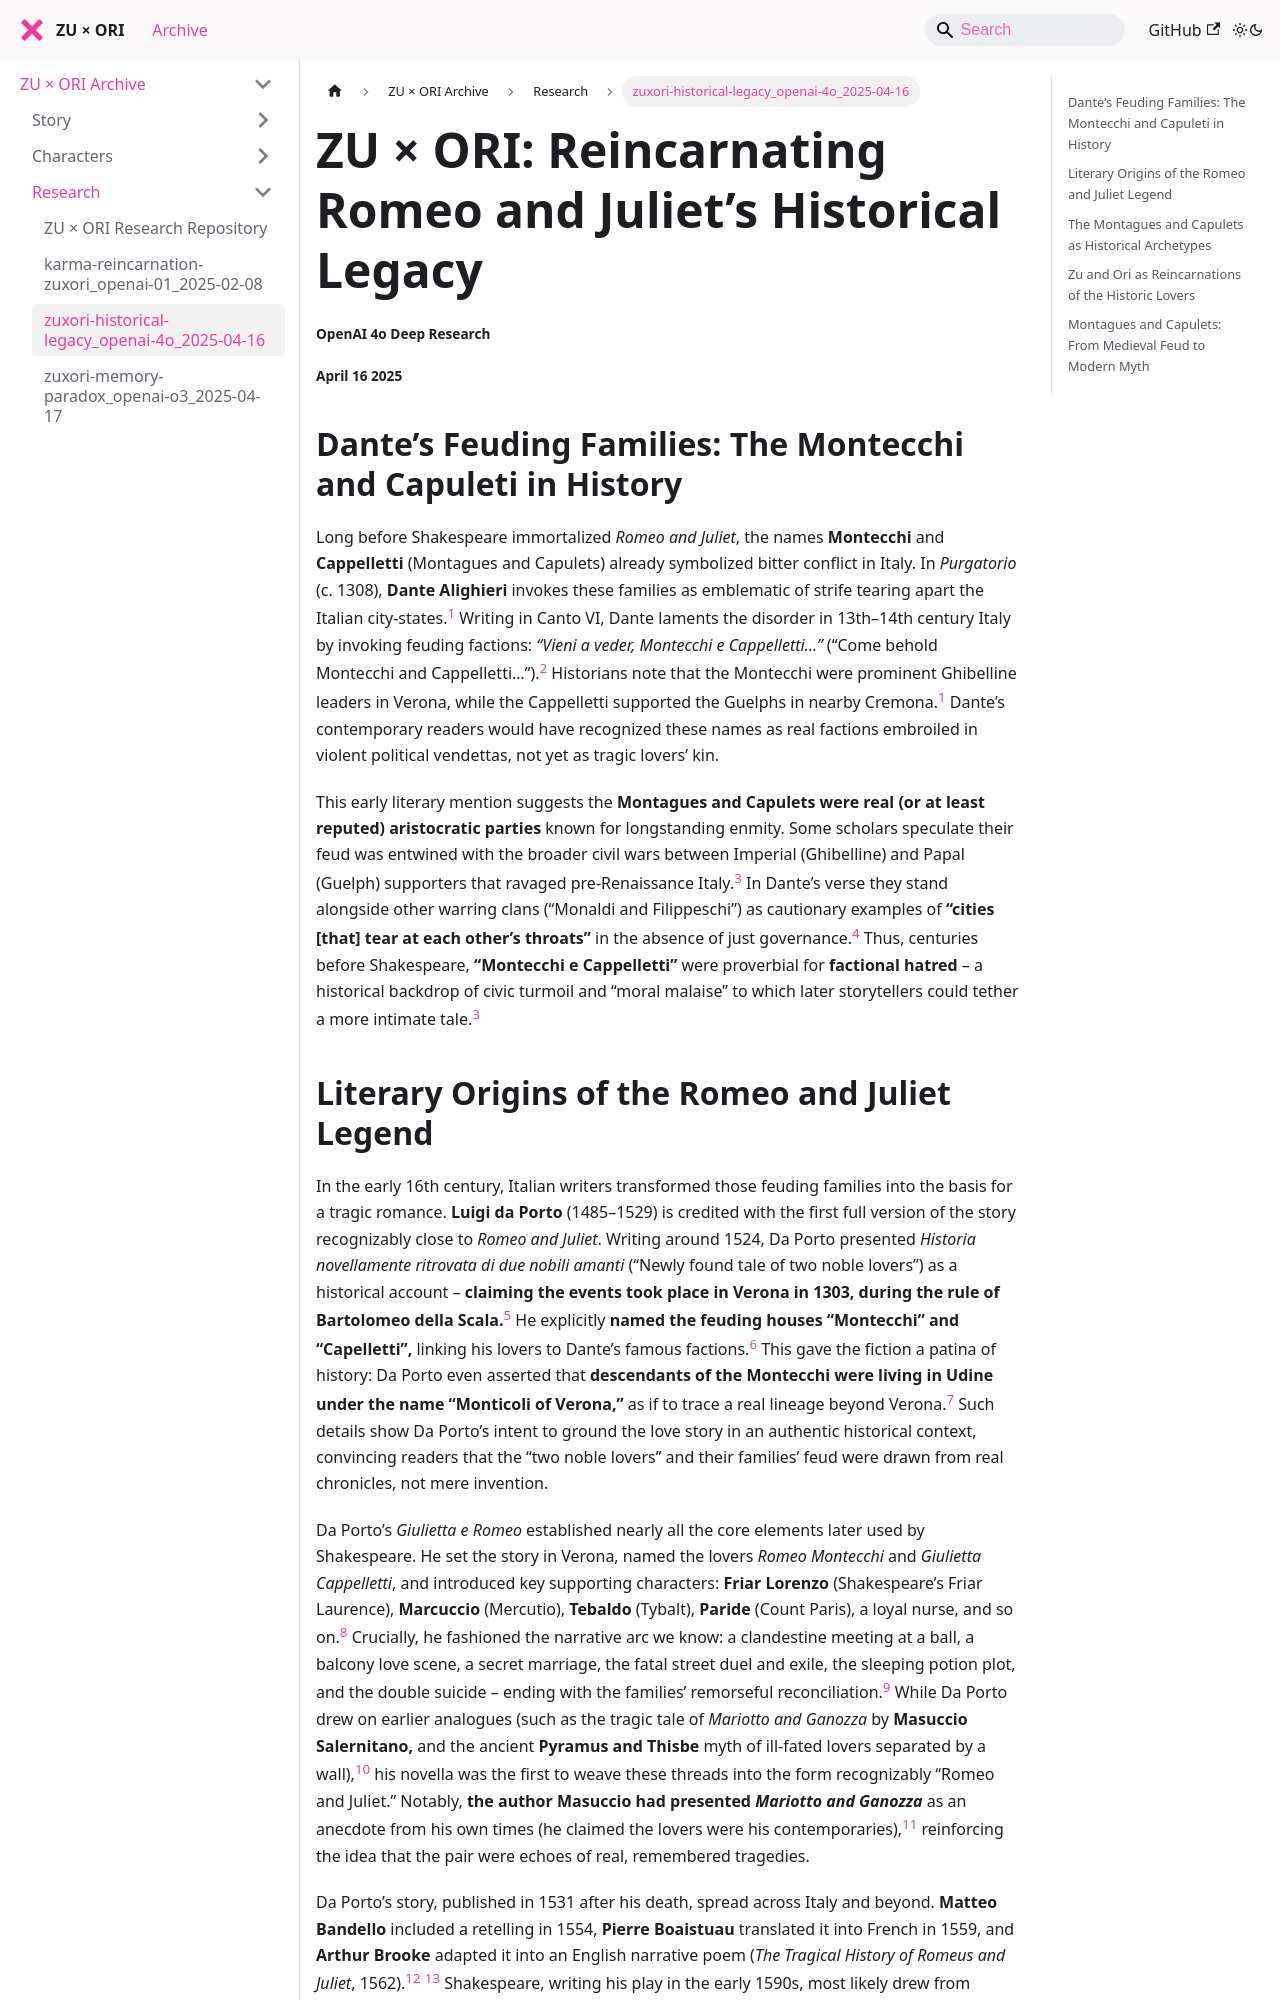

repository: zuxori/zuxori.github.io · page: docs/research/zuxori-historical-legacy_openai-4o_2025-04-16/index.html · generator: docusaurus

<!--
title: "ZU × ORI: Reincarnating Romeo and Juliet’s Historical Legacy"
authors: ["OpenAI 4o Deep Research"]
date: "2025-04-16"
tags: ["history", "montecchi", "cappelletti", "romeo and juliet", "ZU × ORI", "ZU X ORI", "zuxori", "zu ori", "openai", "research"]
summary: "Explores the real medieval Montecchi and Cappelletti feud and how ZU × ORI weaves this historical backdrop into its modern reincarnation saga."
-->


# ZU × ORI: Reincarnating Romeo and Juliet’s Historical Legacy
###### OpenAI 4o Deep Research  
###### April 16 2025 

## Dante’s Feuding Families: The Montecchi and Capuleti in History

Long before Shakespeare immortalized _Romeo and Juliet_, the names **Montecchi** and **Cappelletti** (Montagues and Capulets) already symbolized bitter conflict in Italy. In _Purgatorio_ (c. 1308), **Dante Alighieri** invokes these families as emblematic of strife tearing apart the Italian city-states.<sup><a href="#source1" id="ref1">1</a></sup> Writing in Canto VI, Dante laments the disorder in 13th–14th century Italy by invoking feuding factions: *“Vieni a veder, Montecchi e Cappelletti…”* (“Come behold Montecchi and Cappelletti…”).<sup><a href="#source2" id="ref2">2</a></sup> Historians note that the Montecchi were prominent Ghibelline leaders in Verona, while the Cappelletti supported the Guelphs in nearby Cremona.<sup><a href="#source1" id="ref1">1</a></sup> Dante’s contemporary readers would have recognized these names as real factions embroiled in violent political vendettas, not yet as tragic lovers’ kin.

This early literary mention suggests the **Montagues and Capulets were real (or at least reputed) aristocratic parties** known for longstanding enmity. Some scholars speculate their feud was entwined with the broader civil wars between Imperial (Ghibelline) and Papal (Guelph) supporters that ravaged pre-Renaissance Italy.<sup><a href="#source3" id="ref3">3</a></sup> In Dante’s verse they stand alongside other warring clans (“Monaldi and Filippeschi”) as cautionary examples of **“cities \[that\] tear at each other’s throats”** in the absence of just governance.<sup><a href="#source4" id="ref4">4</a></sup> Thus, centuries before Shakespeare, **“Montecchi e Cappelletti”** were proverbial for **factional hatred** – a historical backdrop of civic turmoil and “moral malaise” to which later storytellers could tether a more intimate tale.<sup><a href="#source3" id="ref3">3</a></sup>

## Literary Origins of the Romeo and Juliet Legend

In the early 16th century, Italian writers transformed those feuding families into the basis for a tragic romance. **Luigi da Porto** (1485–1529) is credited with the first full version of the story recognizably close to _Romeo and Juliet_. Writing around 1524, Da Porto presented _Historia novellamente ritrovata di due nobili amanti_ (“Newly found tale of two noble lovers”) as a historical account – **claiming the events took place in Verona in 1303, during the rule of Bartolomeo della Scala.**<sup><a href="#source5" id="ref5">5</a></sup> He explicitly **named the feuding houses “Montecchi” and “Capelletti”,** linking his lovers to Dante’s famous factions.<sup><a href="#source6" id="ref6">6</a></sup> This gave the fiction a patina of history: Da Porto even asserted that **descendants of the Montecchi were living in Udine under the name “Monticoli of Verona,”** as if to trace a real lineage beyond Verona.<sup><a href="#source7" id="ref7">7</a></sup> Such details show Da Porto’s intent to ground the love story in an authentic historical context, convincing readers that the “two noble lovers” and their families’ feud were drawn from real chronicles, not mere invention.

Da Porto’s _Giulietta e Romeo_ established nearly all the core elements later used by Shakespeare. He set the story in Verona, named the lovers _Romeo Montecchi_ and _Giulietta Cappelletti_, and introduced key supporting characters: **Friar Lorenzo** (Shakespeare’s Friar Laurence), **Marcuccio** (Mercutio), **Tebaldo** (Tybalt), **Paride** (Count Paris), a loyal nurse, and so on.<sup><a href="#source4" id="ref4">8</a></sup> Crucially, he fashioned the narrative arc we know: a clandestine meeting at a ball, a balcony love scene, a secret marriage, the fatal street duel and exile, the sleeping potion plot, and the double suicide – ending with the families’ remorseful reconciliation.<sup><a href="#source4" id="ref4">9</a></sup> While Da Porto drew on earlier analogues (such as the tragic tale of _Mariotto and Ganozza_ by **Masuccio Salernitano,** and the ancient **Pyramus and Thisbe** myth of ill-fated lovers separated by a wall),<sup><a href="#source4" id="ref4">10</a></sup> his novella was the first to weave these threads into the form recognizably “Romeo and Juliet.” Notably, **the author Masuccio had presented _Mariotto and Ganozza_** as an anecdote from his own times (he claimed the lovers were his contemporaries),<sup><a href="#source2" id="ref2">11</a></sup> reinforcing the idea that the pair were echoes of real, remembered tragedies.

Da Porto’s story, published in 1531 after his death, spread across Italy and beyond. **Matteo Bandello** included a retelling in 1554, **Pierre Boaistuau** translated it into French in 1559, and **Arthur Brooke** adapted it into an English narrative poem (_The Tragical History of Romeus and Juliet_, 1562).<sup><a href="#source4" id="ref4">12</a></sup> <sup><a href="#source4" id="ref4">13</a></sup> Shakespeare, writing his play in the early 1590s, most likely drew from Brooke’s English poem (and possibly William Painter’s 1567 prose), but he inherited the names Montague and Capulet and the Verona setting directly from the Italian tradition.<sup><a href="#source4" id="ref4">8</a></sup> The feud of the Montagues and Capulets, first mentioned by Dante and fully dramatized by Da Porto, had thus evolved into a timeless symbol of destructive hatred – against which the pure love of Romeo and Juliet stood in stark relief. Shakespeare’s genius was to flesh out the characters and dialogue, but he was essentially adapting what one scholar calls “an old story…attributed to so many different sources.”<sup><a href="#source5" id="ref5">14</a></sup> Indeed, by the time Shakespeare wrote _Romeo and Juliet_, the tale had been embellished through several iterations; he “did not invent the plot \[or\] the feuding families,” but brilliantly “improved upon his models” to create the definitive theatrical tragedy.<sup><a href="#source5" id="ref5">14</a></sup>
